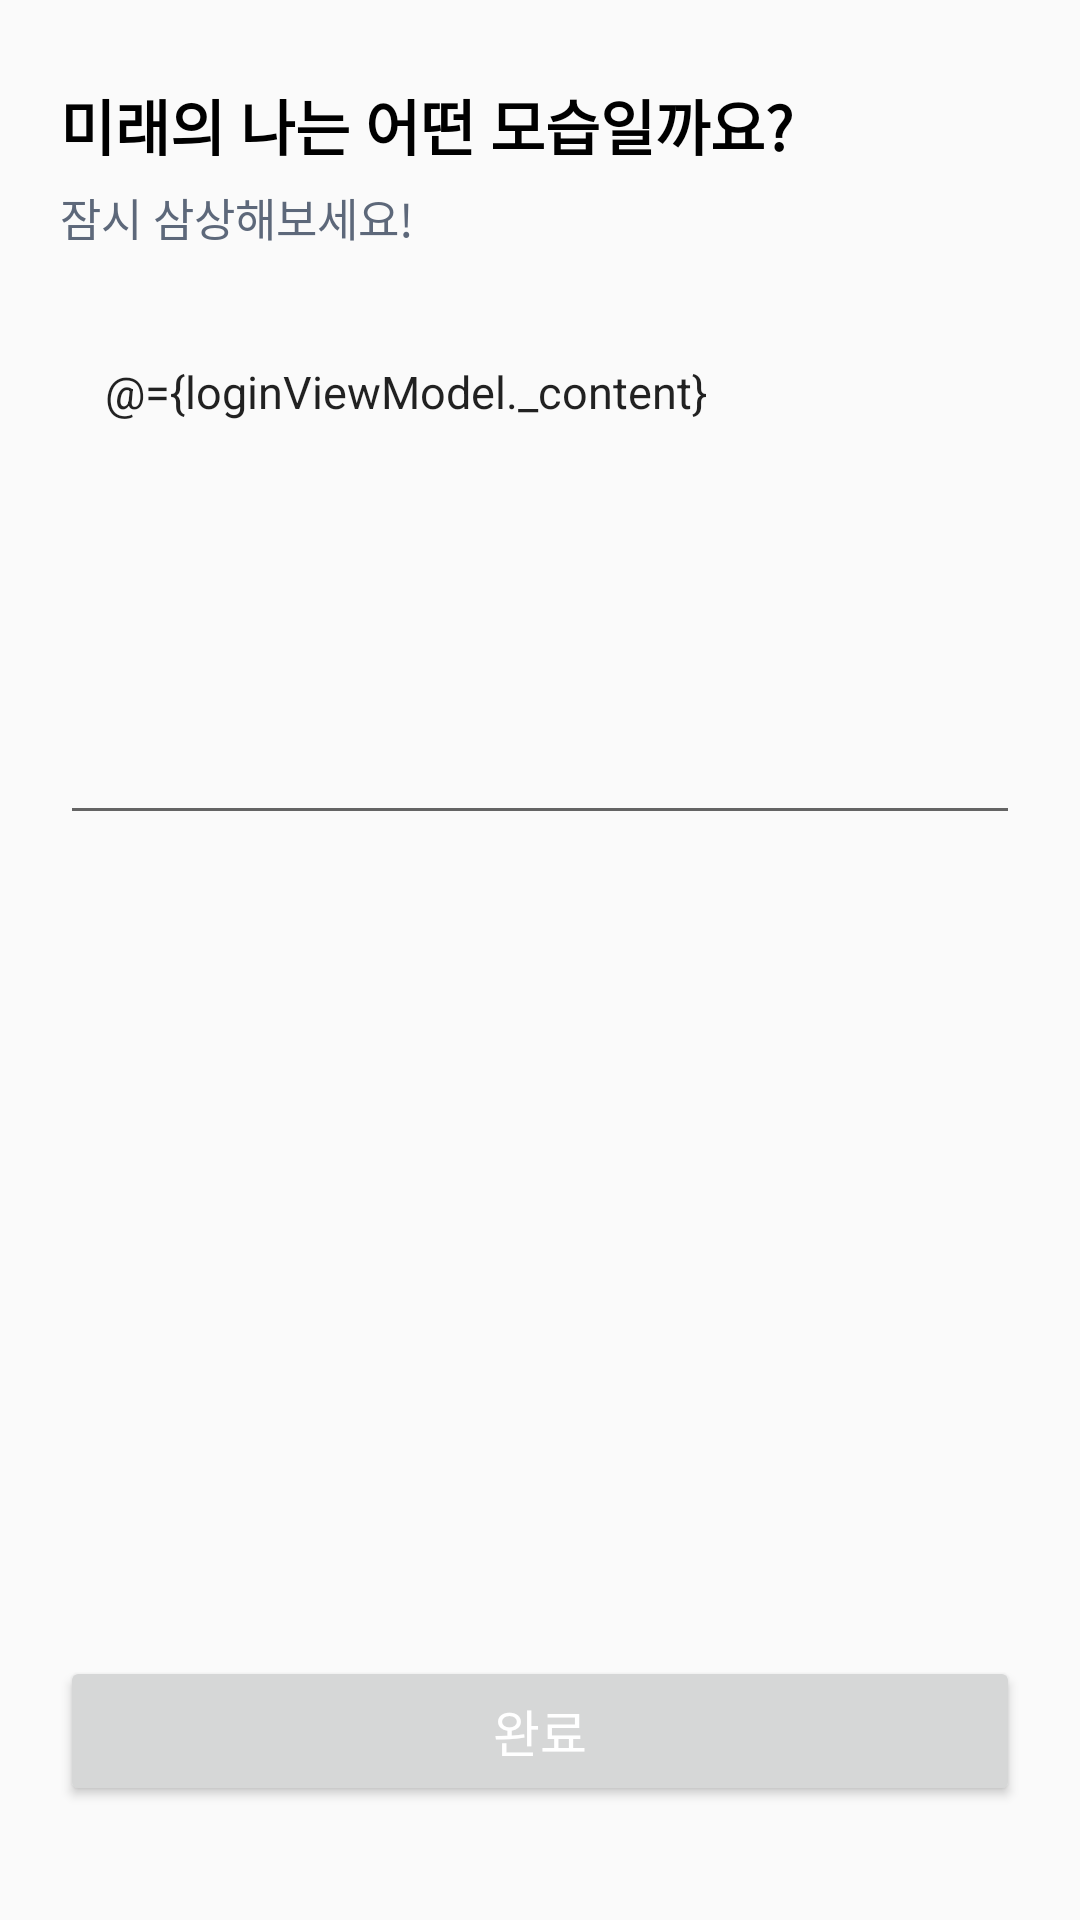

Here is an Android app screen rendered from its layout file. Give the layout XML and the strings, colors and styles it references.
<!-- AndroidManifest.xml: application theme Theme.Pebbles -->
<!-- res/layout/fragment_target.xml -->
<?xml version="1.0" encoding="utf-8"?>
<layout xmlns:android="http://schemas.android.com/apk/res/android"
    xmlns:app="http://schemas.android.com/apk/res-auto"
    xmlns:tools="http://schemas.android.com/tools">

    <data>
        <variable
            name="loginViewModel"
            type="com.example.pebbles.view.login.LoginViewModel" />
    </data>
    <androidx.constraintlayout.widget.ConstraintLayout
        android:layout_width="match_parent"
        android:layout_height="match_parent"
        tools:context=".view.login.fragment.TargetFragment">

        <TextView
            android:id="@+id/target_title_tv"
            android:layout_width="wrap_content"
            android:layout_height="wrap_content"
            android:layout_marginStart="20dp"
            android:layout_marginTop="27dp"
            android:text="미래의 나는 어떤 모습일까요?"
            android:textColor="@color/black"
            android:textSize="20sp"
            android:textStyle="bold"
            app:layout_constraintStart_toStartOf="parent"
            app:layout_constraintTop_toTopOf="parent" />

        <TextView
            android:id="@+id/target_sub_title_tv"
            android:layout_width="wrap_content"
            android:layout_height="wrap_content"
            android:layout_marginTop="5dp"
            android:text="잠시 삼상해보세요!"
            android:textColor="@color/gray_50"
            android:textSize="15sp"
            app:layout_constraintStart_toStartOf="@id/target_title_tv"
            app:layout_constraintTop_toBottomOf="@id/target_title_tv" />

        <EditText
            android:id="@+id/target_content_et"
            android:layout_width="match_parent"
            android:layout_height="170dp"
            android:layout_marginStart="20dp"
            android:layout_marginTop="25dp"
            android:layout_marginEnd="20dp"
            android:background="@{loginViewModel.content.length() > 0 ? @drawable/signup_success : @drawable/signup_basic}"
            android:gravity="top"
            android:hint="예시 ) 베스트셀러 작가, 매년10억 버는사람, 사람다운 사람 등 자유롭게 적어보세요"
            android:paddingStart="15dp"
            android:paddingTop="12dp"
            android:paddingEnd="15dp"
            android:paddingBottom="12dp"
            android:text="@={loginViewModel._content}"
            android:textSize="15sp"
            app:layout_constraintEnd_toEndOf="parent"
            app:layout_constraintStart_toStartOf="parent"
            app:layout_constraintTop_toBottomOf="@id/target_sub_title_tv" />

        <Button
            android:id="@+id/target_complete_btn"
            android:layout_width="match_parent"
            android:layout_height="50dp"
            android:layout_marginStart="20dp"
            android:layout_marginEnd="20dp"
            android:layout_marginBottom="38dp"
            android:background="@{loginViewModel.content.length() > 0 ? @color/main_30 : @color/gray_30}"
            android:text="완료"
            android:textColor="@color/white"
            android:textSize="17sp"
            android:clickable="@{loginViewModel.content.length() > 0 ? true : false}"
            app:layout_constraintBottom_toBottomOf="parent"
            app:layout_constraintEnd_toEndOf="parent"
            app:layout_constraintStart_toStartOf="parent" />


    </androidx.constraintlayout.widget.ConstraintLayout>

</layout>
<!-- resources referenced by this layout -->
<resources>
  <color name="black">#FF000000</color>
  <color name="gray_30">#CBD0D7</color>
  <color name="gray_50">#5D687A</color>
  <color name="main_30">#2196F3</color>
  <color name="white">#FFFFFFFF</color>
  <!-- drawable signup_basic (drawable) -->
  <?xml version="1.0" encoding="utf-8"?>
  <shape xmlns:android="http://schemas.android.com/apk/res/android">
      <stroke android:width="1dp" android:color="@color/gray_30"/>
      <corners android:radius="7dp"/>
  </shape>
  <!-- drawable signup_success (drawable) -->
  <?xml version="1.0" encoding="utf-8"?>
  <shape xmlns:android="http://schemas.android.com/apk/res/android">
      <stroke android:width="1dp" android:color="@color/main_30"/>
      <corners android:radius="7dp"/>
  </shape>
  <style name="Theme.Pebbles" parent="Theme.AppCompat.Light.NoActionBar">
          
          <item name="colorPrimary">@color/purple_500</item>
          <item name="colorPrimaryVariant">@color/main_bg</item>
          <item name="colorOnPrimary">@color/white</item>
          
          <item name="colorSecondary">@color/teal_200</item>
          <item name="colorSecondaryVariant">@color/teal_700</item>
          <item name="colorOnSecondary">@color/black</item>
          
          <item name="android:statusBarColor" tools:targetApi="l">?attr/colorPrimaryVariant</item>
          
          <item name="bottomSheetDialogTheme">@style/AppBottomSheetDialogTheme</item>
      </style>
  <color name="purple_500">#FF6200EE</color>
  <color name="main_bg">#E3F2FD</color>
  <color name="teal_200">#FF03DAC5</color>
  <color name="teal_700">#FF018786</color>
  <style name="AppBottomSheetDialogTheme" parent="Theme.Design.Light.BottomSheetDialog">
          <item name="bottomSheetStyle">@style/AppModalStyle</item>
          <item name="android:windowIsFloating">false</item>
      </style>
  <style name="AppModalStyle" parent="Widget.Design.BottomSheet.Modal">
          <item name="android:background">@drawable/corner_bottom_sheet_dialog</item>
      </style>
</resources>
